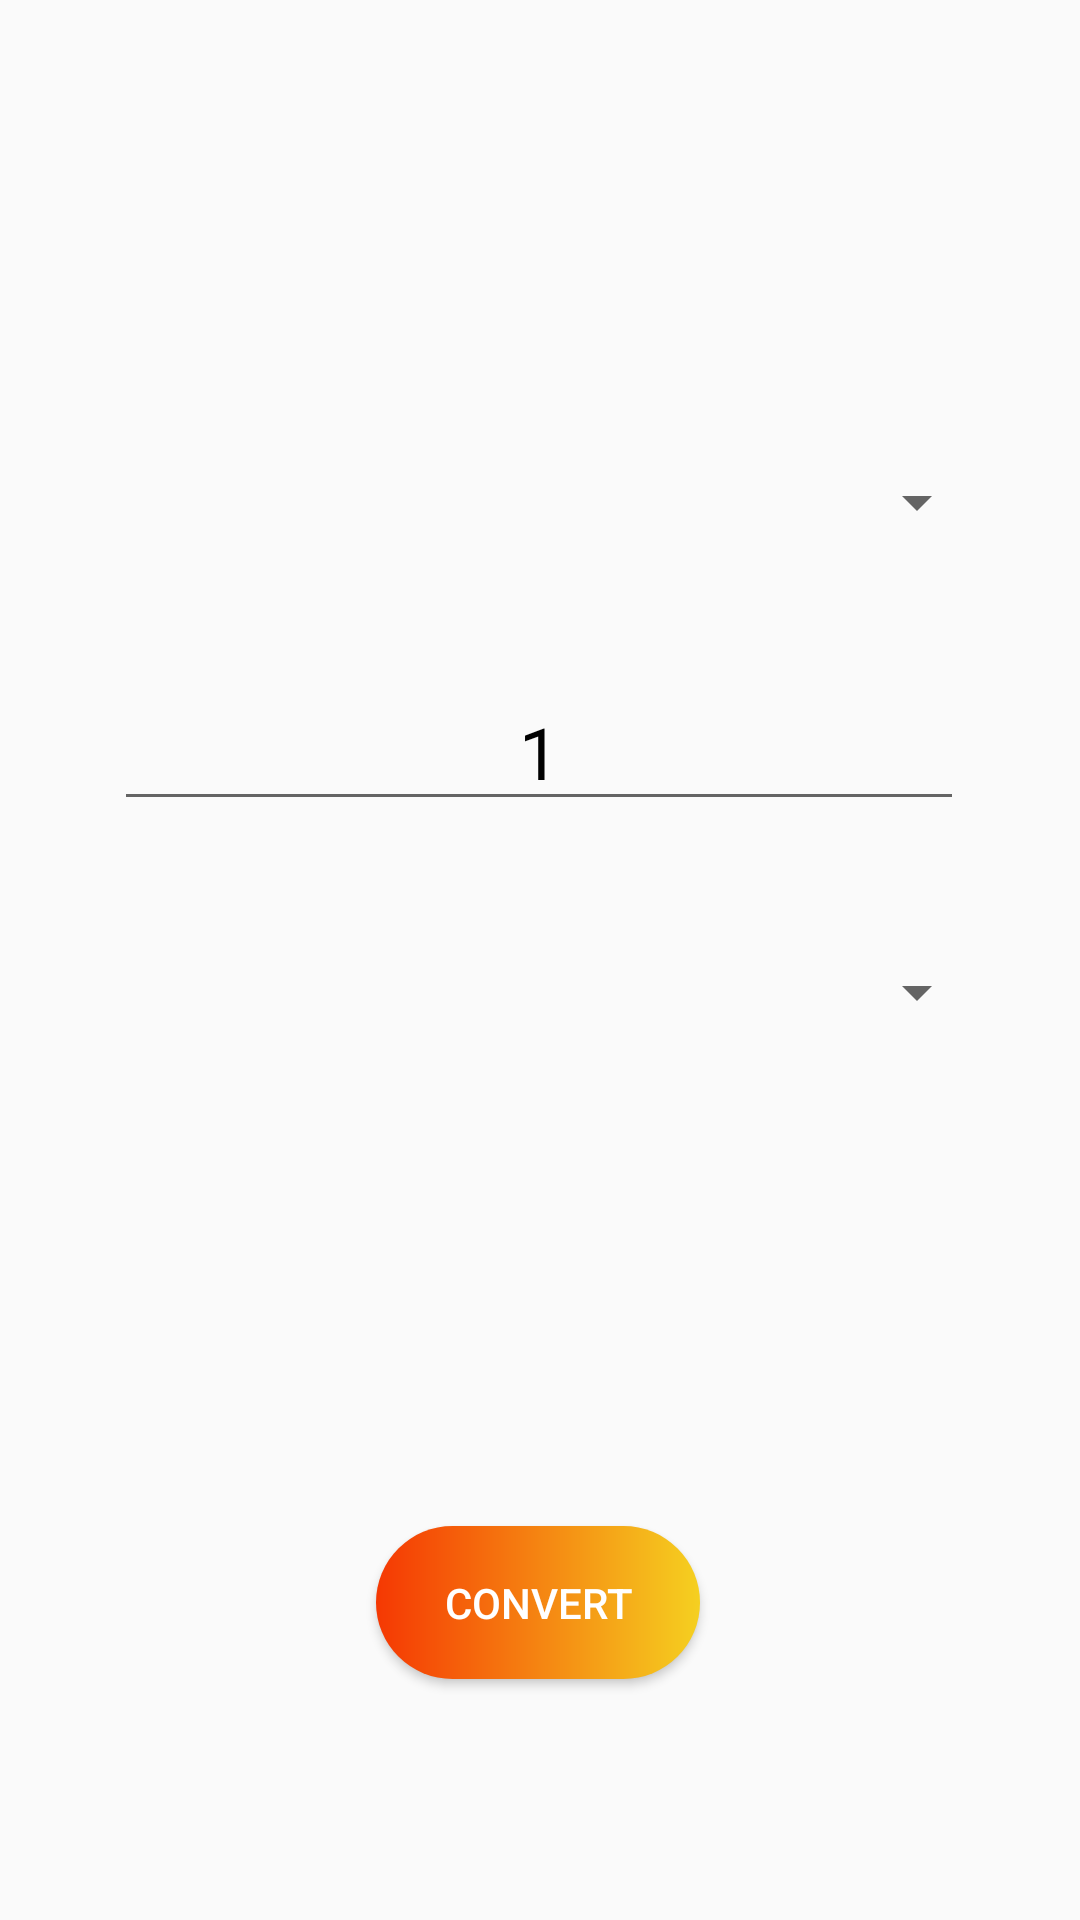

Write the Android layout XML for this screen, with the resource values it uses.
<!-- AndroidManifest.xml: application theme Theme.AppCompat.Light -->
<!-- res/layout/activity_conversion.xml -->
<?xml version="1.0" encoding="utf-8"?>
<androidx.constraintlayout.widget.ConstraintLayout xmlns:android="http://schemas.android.com/apk/res/android"
    xmlns:app="http://schemas.android.com/apk/res-auto"
    xmlns:tools="http://schemas.android.com/tools"
    android:layout_width="match_parent"
    android:layout_height="match_parent"
    tools:context=".Conversion">

    <EditText
        android:id="@+id/editTextNumber"
        android:layout_width="wrap_content"
        android:layout_height="wrap_content"
        android:layout_marginTop="32dp"
        android:ems="10"
        android:gravity="center"
        android:inputType="number"
        android:text="1"
        android:textAlignment="center"
        android:textColor="#000000"
        android:textColorHint="#000000"
        android:textSize="24sp"
        app:layout_constraintEnd_toEndOf="parent"
        app:layout_constraintHorizontal_bias="0.497"
        app:layout_constraintStart_toStartOf="parent"
        app:layout_constraintTop_toBottomOf="@+id/fromUnit" />

    <TextView
        android:id="@+id/result"
        android:layout_width="wrap_content"
        android:layout_height="53dp"
        android:layout_marginTop="32dp"
        android:ems="10"
        android:gravity="center"
        android:inputType="number"
        android:textAlignment="center"
        android:textColor="#000000"
        android:textColorHint="#000000"
        android:textSize="24sp"
        app:layout_constraintEnd_toEndOf="parent"
        app:layout_constraintStart_toStartOf="parent"
        app:layout_constraintTop_toBottomOf="@+id/toUnit" />

    <Spinner
        android:id="@+id/fromUnit"
        android:layout_width="300dp"
        android:layout_height="50dp"
        android:layout_marginTop="55dp"
        app:layout_constraintEnd_toEndOf="parent"
        app:layout_constraintHorizontal_bias="0.495"
        app:layout_constraintStart_toStartOf="parent"
        app:layout_constraintTop_toBottomOf="@+id/textView6" />

    <Spinner
        android:id="@+id/toUnit"
        android:layout_width="300dp"
        android:layout_height="50dp"
        android:layout_marginTop="32dp"
        app:layout_constraintEnd_toEndOf="parent"
        app:layout_constraintHorizontal_bias="0.495"
        app:layout_constraintStart_toStartOf="parent"
        app:layout_constraintTop_toBottomOf="@+id/editTextNumber" />

    <Button
        android:id="@+id/button"
        android:layout_width="108dp"
        android:layout_height="51dp"
        android:layout_marginTop="68dp"
        android:background="@drawable/convertbutton"
        android:onClick="onConvertButtonClicked"
        android:text="convert"
        android:textColor="#FFFFFF"
        app:layout_constraintBottom_toBottomOf="parent"
        app:layout_constraintEnd_toEndOf="parent"
        app:layout_constraintHorizontal_bias="0.498"
        app:layout_constraintStart_toStartOf="parent"
        app:layout_constraintTop_toBottomOf="@+id/result"
        app:layout_constraintVertical_bias="0.0" />

    <TextView
        android:id="@+id/textView6"
        android:layout_width="0dp"
        android:layout_height="wrap_content"
        android:layout_marginTop="55dp"
        android:textAlignment="center"
        android:textColor="#000000"
        android:textSize="24sp"
        android:textStyle="bold"
        app:layout_constraintEnd_toEndOf="parent"
        app:layout_constraintHorizontal_bias="0.498"
        app:layout_constraintStart_toStartOf="parent"
        app:layout_constraintTop_toTopOf="parent" />

</androidx.constraintlayout.widget.ConstraintLayout>
<!-- resources referenced by this layout -->
<resources>
  <!-- drawable convertbutton (drawable) -->
  <?xml version="1.0" encoding="utf-8"?>
  <shape xmlns:android="http://schemas.android.com/apk/res/android">
      <corners android:radius="35dp"/>
      <gradient android:startColor="#F53803"
          android:endColor="#F5D020"/>
  </shape>
</resources>
